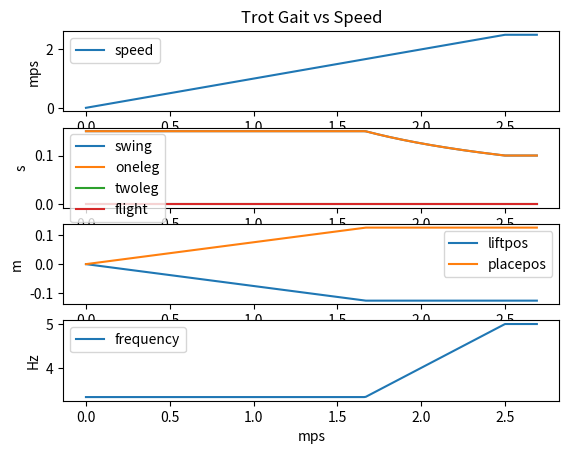

Source code (Python):
#!/usr/bin/python3 -B

# [redacted]
#
# Licensed under the Apache License, Version 2.0 (the "License");
# you may not use this file except in compliance with the License.
# You may obtain a copy of the License at
#
#     http://www.apache.org/licenses/LICENSE-2.0
#
# Unless required by applicable law or agreed to in writing, software
# distributed under the License is distributed on an "AS IS" BASIS,
# WITHOUT WARRANTIES OR CONDITIONS OF ANY KIND, either express or implied.
# See the License for the specific language governing permissions and
# limitations under the License.

############
# Brainstorming
#
# Quantities I care about:
#
#  speed => overall speed over ground
#  cycle_time => time from one foot touch down to the next touch down
#  swing_time => time spent between lift off and touch down
#  oneleg_time => time when a single virtual leg is on the ground
#  oneleg_dist => distance that a single leg travels when in contact with the ground
#  twoleg_time => time when two virtual legs are on the ground
#  twoleg_dist => distance that two legs travel when in contact with the ground
#  flight_time => time when no virtual legs are on the ground
#  flight_dist => distance traveled with no legs on ground
#  travel_dist => total available distance for the leg to travel on ground
#
#
# Relations that must be maintained:
#
#  0.5 * travel_dist >= 0.5 * oneleg_dist + twoleg_dist
#  oneleg_dist = oneleg_time * speed
#  twoleg_dist = twoleg_time * speed
#  cycle_time = oneleg_time + max(flight_time, twoleg_time)
#  min_swing_time <= swing_time <= max_swing_time
#  twoleg_time <= max_twoleg_time
#
#
# The phases of a single cycle look like:
#
#  1. Touchdown: The touchdown leg lands at 0.5 * oneleg_dist + twoleg_dist
#  2. Two leg stance: Both legs continue moving
#  3. Liftoff: When the touchdown leg reaches 0.5 * oneleg_dist, the rear leg lifts off
#  4. Swing: During the swing phase, the in-contact leg moves to -0.5 oneleg_dist
#
# If twoleg_dist == 0.0 && flight_time >= 0.0, then the cycle looks like:

#  1. Touchdown: The touchdown leg lands at 0.5 * oneleg_dist, the
#     other leg is still in flight.
#  2. Liftoff: The down leg travels to -0.5 * oneleg_dist and lifts off.
#  3. Flight: The machine continues flying at speed with no legs in
#     contact, after flight_time, the furthest forward leg touches down.

# cycle_time = oneleg_time + max(flight_time, twoleg_time)
# cycle_dist = oneleg_dist + max(flight_dist, twoleg_dist)
# speed = cycle_dist / cycle_time

# The gait space is broken up into:
#
#  A (slowest): Limited by max_twoleg_time
#  B (medium): 0 < twoleg_time < max_twoleg_time
#  C (fast): 0 < flight_time < max_flight_time
#  D (fastest): min_swing_time <= swing_time < max_swing_time,
#           flight_time == max_flight_time
#  E (max speed): swing_time == min_swing_time, flight_time == max_flight_time

# For phase A:
#
#  oneleg_time = max_swing_time
#  twoleg_time = max_twoleg_time

#  0.5 * travel_dist >= 0.5 * oneleg_dist + twoleg_dist
#  twoleg_dist <= 0.5 * travel_dist - 0.5 * oneleg_dist
#  max_twoleg_time * speed <= 0.5 * travel_dist - 0.5 * max_swing_time * speed
#  max_twoleg_time * speed + 0.5 * max_swing_time * speed <= 0.5 * travel_dist
#  speed * (max_twoleg_time + 0.5 * max_swing_time) <= 0.5 * travel_dist
#  speed < (0.5 * travel_dist) / (max_twoleg_time + 0.5 * max_swing_time)


# Phase B ends when twoleg_time == 0.0
#
# speed <= travel_dist / max_swing_time
#
# 0.5 * travel_dist = 0.5 * oneleg_dist + twoleg_dist
# twoleg_time * speed = 0.5 * travel_dist - 0.5 * max_swing_time * speed
# twoleg_time = 0.5 * travel_dist / speed - 0.5 * max_swing_time

# Phase C ends when flight_time == max_flight_time

#
# swing_time = max_swing_time
# twoleg_time = 0
# oneleg_time = swing_time - 2 * flight_time
# speed = travel_dist / oneleg_time = travel_dist / (swing_time - 2 * flight_time)
#
# speed * (swing_time - 2 * flight_time) = travel_dist
# 2 * speed * flight_time = speed * swing_time - travel_dist
# flight_time = swing_time / 2 - travel_dist / 2 * speed
#
# speed = travel_dist / (max_swing_time - 2 * max_flight_time)
#

# Phase D ends at the max speed

# flight_time = max_flight_time
# twoleg_time = 0
# speed = travel_dist / (swing_time - 2 * flight_time)
# speed * swing_time - 2 * speed * flight_time = travel_dist
# swing_time = travel_dist / speed + 2 * flight_time


# Phase E is at maximum speed:
#
#  swing_time = min_swing_time
#  flight_time = max_flight_time
#  twoleg_time = 0
#
#  swing_time = 2 * flight_time + oneleg_time
#  oneleg_time = swing_time - 2 * flight_time
#

############
# When to lift
#
#  If flight_time <= 0.0 we lift when the opposing leg is at 0.5 * swing_time

#  If flight_time >= 0.0 we lift when the current leg is at -0.5 * oneleg_time
#    * Weight this based on how far the next leg is in its swing
#      phase.  Split the difference between getting the correct flight
#      time and getting the correct lift point.


###########
# Where to place
#
#  If flight_time <= 0.0, we place at 0.5 * swing_time + twoleg_time
#  If flight_time > 0.0, we place at 0.5 * oneleg_time

import matplotlib
import matplotlib.pyplot as plt
import numpy as np


MAX_TRAVEL_DIST = 0.25 #0.25
MAX_SWING_TIME = 0.15 #0.20
MAX_TWOLEG_TIME = 0 #0.35
MAX_FLIGHT_TIME = 0 #0.02
MIN_SWING_TIME = 0.10 #0.17
MAX_SPEED = MAX_TRAVEL_DIST / (MIN_SWING_TIME - 2 * MAX_FLIGHT_TIME)



class Params:
    swing_time = 0.0
    oneleg_time = 0.0
    twoleg_time = 0.0
    flight_time = 0.0
    speed = 0.0



def calc_params(speed):
    r = Params()

    if speed < ((0.5 * MAX_TRAVEL_DIST) / (MAX_TWOLEG_TIME + 0.5 * MAX_SWING_TIME)):
        # Phase A:
        r.swing_time = r.oneleg_time = MAX_SWING_TIME
        r.twoleg_time = MAX_TWOLEG_TIME
        r.speed = speed
        return r

    if speed < (MAX_TRAVEL_DIST / MAX_SWING_TIME):
        # Phase B
        r.swing_time = r.oneleg_time = MAX_SWING_TIME
        r.twoleg_time = 0.5 * MAX_TRAVEL_DIST / speed - 0.5 * MAX_SWING_TIME
        r.speed = speed

        return r

    if speed < (MAX_TRAVEL_DIST / (MAX_SWING_TIME - 2 * MAX_FLIGHT_TIME)):
        # Phase C
        r.swing_time = MAX_SWING_TIME
        r.twoleg_time = 0
        r.flight_time = 0.5 * r.swing_time - MAX_TRAVEL_DIST / (2 * speed)
        r.oneleg_time = r.swing_time - 2 * r.flight_time
        r.speed = speed
        return r

    if speed < MAX_SPEED:
        # Phase D
        r.flight_time = MAX_FLIGHT_TIME
        r.twoleg_time = 0
        r.swing_time = MAX_TRAVEL_DIST / speed + 2 * r.flight_time
        r.oneleg_time = r.swing_time - 2 * r.flight_time
        r.speed = speed
        return r

    r.swing_time = MIN_SWING_TIME
    r.flight_time = MAX_FLIGHT_TIME
    r.twoleg_time = 0
    r.oneleg_time = r.swing_time - 2 * r.flight_time
    r.speed = MAX_SPEED

    return r


def extra(p):
    p.frequency = 0.5 / (p.oneleg_time + max(p.flight_time, p.twoleg_time))

    if p.flight_time <= 0.0:
        p.lift_pos = (-0.5 * p.swing_time) * p.speed
        p.place_pos = (0.5 * p.swing_time + p.twoleg_time) * p.speed
    else:
        p.lift_pos = (-0.5 * p.oneleg_time) * p.speed
        p.place_pos = (0.5 * p.oneleg_time) * p.speed

    return p


def main():
    speeds = np.arange(0, MAX_SPEED + 0.2, 0.01)
    p = [extra(calc_params(x)) for x in speeds]

    fig, axs = plt.subplots(4)
    axs[0].plot(speeds, [x.speed for x in p], label='speed')
    axs[0].set(ylabel='mps')
    axs[1].plot(speeds, [x.swing_time for x in p], label='swing')
    axs[1].plot(speeds, [x.oneleg_time for x in p], label='oneleg')
    axs[1].plot(speeds, [x.twoleg_time for x in p], label='twoleg')
    axs[1].plot(speeds, [x.flight_time for x in p], label='flight')
    axs[1].set(ylabel='s')
    axs[2].plot(speeds, [x.lift_pos for x in p], label='liftpos')
    axs[2].plot(speeds, [x.place_pos for x in p], label='placepos')
    axs[2].set(ylabel='m')
    axs[3].plot(speeds, [x.frequency for x in p], label='frequency')
    axs[3].set(xlabel='mps')
    axs[3].set(ylabel='Hz')

    for ax in axs:
        ax.legend()

    axs[0].set_title('Trot Gait vs Speed')

    plt.show()


if __name__ == '__main__':
    main()
